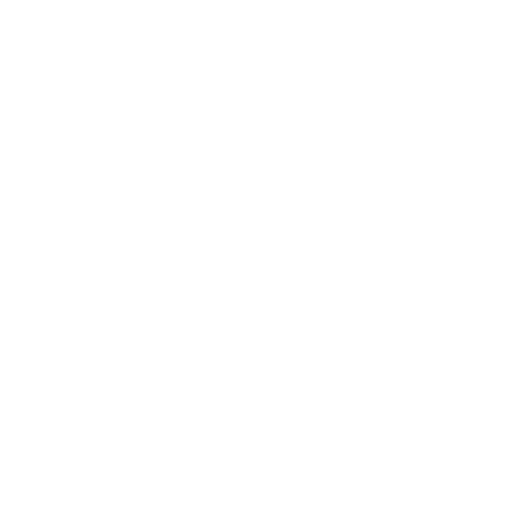
t = 0.00 s
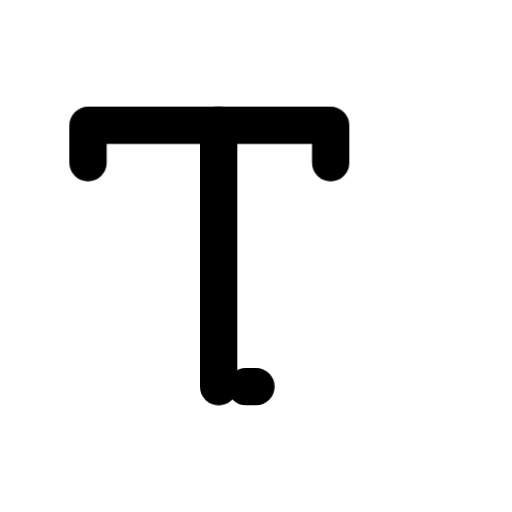
t = 0.43 s
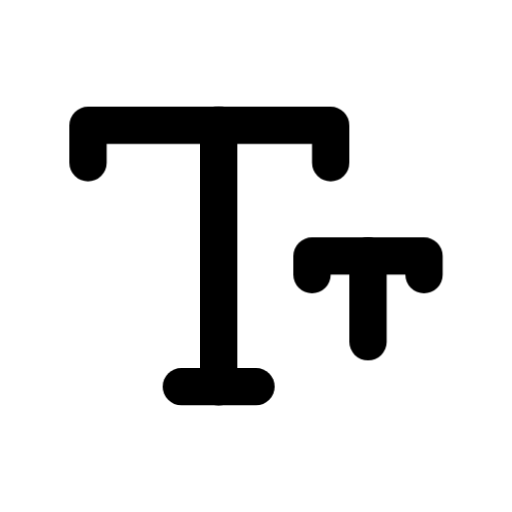
t = 0.89 s
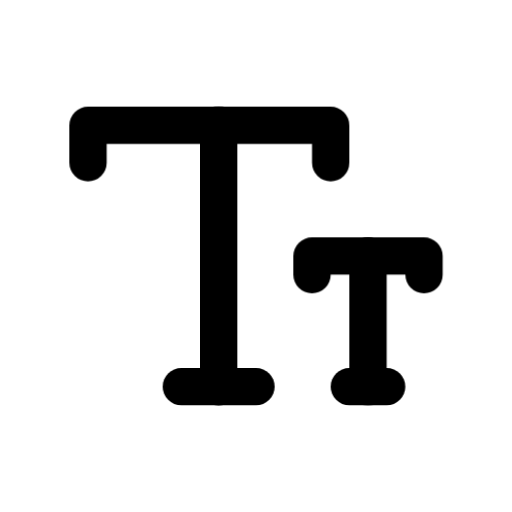
t = 1.25 s
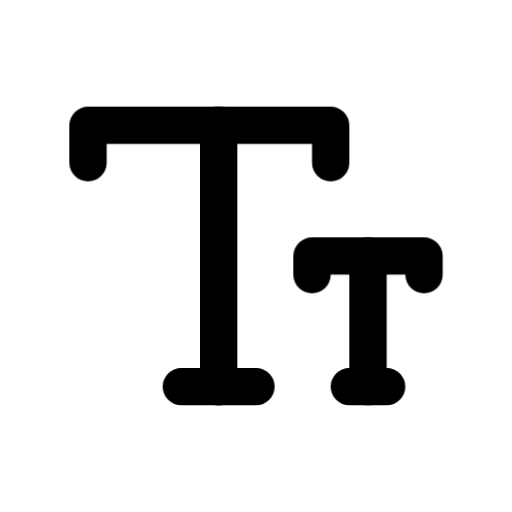
t = 1.79 s
t = 2.33 s: frame unchanged from t = 1.79 s, image omitted

The animated SVG that drew these frames (rendered in a browser with its animation timeline set to each time). Animation: 6 CSS @keyframes rules; one cycle of 2.65 s, repeats indefinitely.

<svg xmlns="http://www.w3.org/2000/svg" width="24" height="24" fill="none" stroke="currentColor" stroke-linecap="round" stroke-linejoin="round" stroke-width="2" viewBox="0 0 24 24">
    <!-- Generated by scripts/icon-expansion/generate.mjs -->
    <!-- Adapted from Tabler Icons 3.34.1.
MIT License

Copyright (c) 2020-2024 Paweł Kuna

Permission is hereby granted, free of charge, to any person obtaining a copy
of this software and associated documentation files (the "Software"), to deal
in the Software without restriction, including without limitation the rights
to use, copy, modify, merge, publish, distribute, sublicense, and/or sell
copies of the Software, and to permit persons to whom the Software is
furnished to do so, subject to the following conditions:

The above copyright notice and this permission notice shall be included in all
copies or substantial portions of the Software.

THE SOFTWARE IS PROVIDED "AS IS", WITHOUT WARRANTY OF ANY KIND, EXPRESS OR
IMPLIED, INCLUDING BUT NOT LIMITED TO THE WARRANTIES OF MERCHANTABILITY,
FITNESS FOR A PARTICULAR PURPOSE AND NONINFRINGEMENT. IN NO EVENT SHALL THE
AUTHORS OR COPYRIGHT HOLDERS BE LIABLE FOR ANY CLAIM, DAMAGES OR OTHER
LIABILITY, WHETHER IN AN ACTION OF CONTRACT, TORT OR OTHERWISE, ARISING FROM,
OUT OF OR IN CONNECTION WITH THE SOFTWARE OR THE USE OR OTHER DEALINGS IN THE
SOFTWARE. -->
    <!-- Motion: trace each stroke from its own origin, accumulate the drawing, then hold before restarting. -->
    <style>
        @media (prefers-reduced-motion: no-preference) {
            @keyframes ira-stroke-text-size-0 { 0% { stroke-dashoffset: 1; opacity: 0; } 0.4% { opacity: 1; } 7.8333%, 88% { stroke-dashoffset: 0; opacity: 1; } 100% { stroke-dashoffset: 0; opacity: 0; } }
            [data-ira-stroke-reveal="text-size"] [data-ira-line="0"] { stroke-dasharray: 1 1; animation: ira-stroke-text-size-0 2.65s cubic-bezier(.25,.65,.35,1) infinite; }
            @keyframes ira-stroke-text-size-1 { 0%, 7.8333% { stroke-dashoffset: 1; opacity: 0; } 8.2333% { opacity: 1; } 15.6667%, 88% { stroke-dashoffset: 0; opacity: 1; } 100% { stroke-dashoffset: 0; opacity: 0; } }
            [data-ira-stroke-reveal="text-size"] [data-ira-line="1"] { stroke-dasharray: 1 1; animation: ira-stroke-text-size-1 2.65s cubic-bezier(.25,.65,.35,1) infinite; }
            @keyframes ira-stroke-text-size-2 { 0%, 15.6667% { stroke-dashoffset: 1; opacity: 0; } 16.0667% { opacity: 1; } 23.5%, 88% { stroke-dashoffset: 0; opacity: 1; } 100% { stroke-dashoffset: 0; opacity: 0; } }
            [data-ira-stroke-reveal="text-size"] [data-ira-line="2"] { stroke-dasharray: 1 1; animation: ira-stroke-text-size-2 2.65s cubic-bezier(.25,.65,.35,1) infinite; }
            @keyframes ira-stroke-text-size-3 { 0%, 23.5% { stroke-dashoffset: 1; opacity: 0; } 23.9% { opacity: 1; } 31.3333%, 88% { stroke-dashoffset: 0; opacity: 1; } 100% { stroke-dashoffset: 0; opacity: 0; } }
            [data-ira-stroke-reveal="text-size"] [data-ira-line="3"] { stroke-dasharray: 1 1; animation: ira-stroke-text-size-3 2.65s cubic-bezier(.25,.65,.35,1) infinite; }
            @keyframes ira-stroke-text-size-4 { 0%, 31.3333% { stroke-dashoffset: 1; opacity: 0; } 31.7333% { opacity: 1; } 39.1667%, 88% { stroke-dashoffset: 0; opacity: 1; } 100% { stroke-dashoffset: 0; opacity: 0; } }
            [data-ira-stroke-reveal="text-size"] [data-ira-line="4"] { stroke-dasharray: 1 1; animation: ira-stroke-text-size-4 2.65s cubic-bezier(.25,.65,.35,1) infinite; }
            @keyframes ira-stroke-text-size-5 { 0%, 39.1667% { stroke-dashoffset: 1; opacity: 0; } 39.5667% { opacity: 1; } 47%, 88% { stroke-dashoffset: 0; opacity: 1; } 100% { stroke-dashoffset: 0; opacity: 0; } }
            [data-ira-stroke-reveal="text-size"] [data-ira-line="5"] { stroke-dasharray: 1 1; animation: ira-stroke-text-size-5 2.65s cubic-bezier(.25,.65,.35,1) infinite; }
        }
    </style>
    <g data-ira-stroke-reveal="text-size"><g transform="translate(1.5 1.5) scale(.875)"><path data-ira-line="0" pathLength="1" d="M3 7L3 5L16 5L16 7"/><path data-ira-line="1" pathLength="1" d="M10 5L10 19"/><path data-ira-line="2" pathLength="1" d="M12 19L8 19"/><path data-ira-line="3" pathLength="1" d="M15 13L15 12L21 12L21 13"/><path data-ira-line="4" pathLength="1" d="M18 12L18 19"/></g><g transform="translate(1.5 1.5) scale(.875)"><path data-ira-line="5" pathLength="1" d="M17 19L19 19"/></g></g>
</svg>
